Labelled photos from "data", an image-classification folder in RBirkeland/RotationNet. The possible labels are: M5 DIN934 hex nut, M5 DIN985 nyloc nut, M6 DIN934 hex nut, M6 DIN985 nyloc nut.

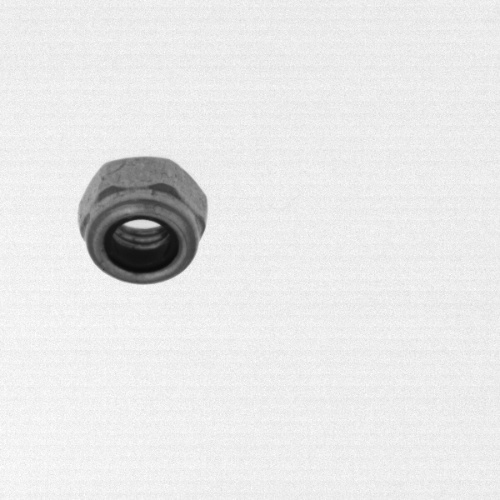
Label: M5 DIN985 nyloc nut

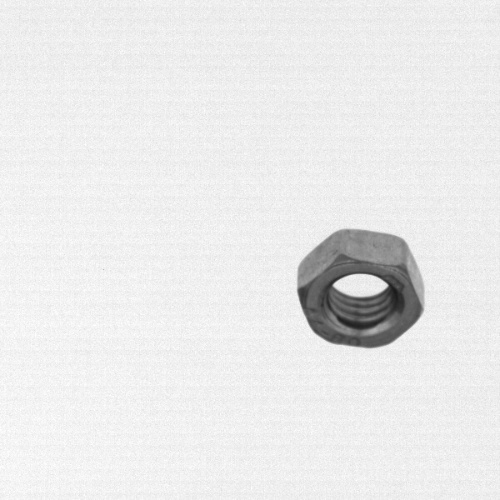
Label: M5 DIN934 hex nut

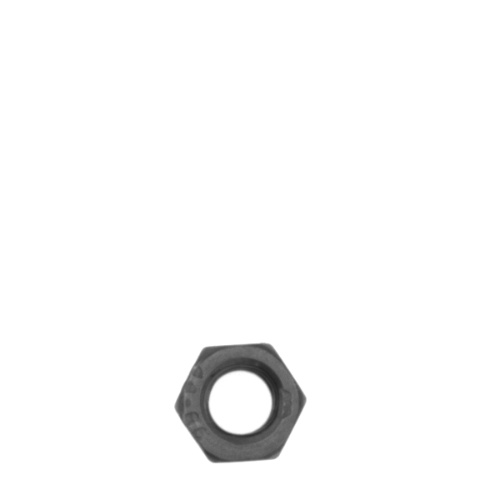
Label: M5 DIN934 hex nut

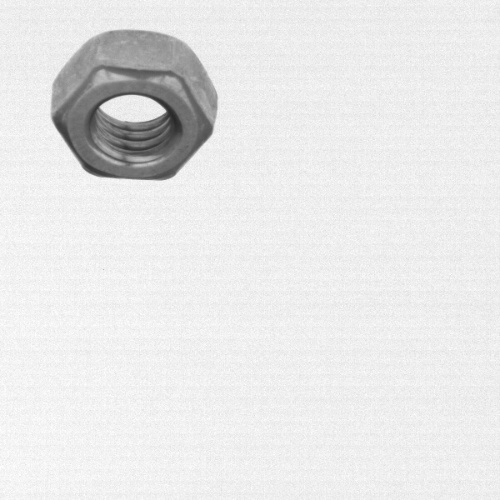
Label: M6 DIN934 hex nut

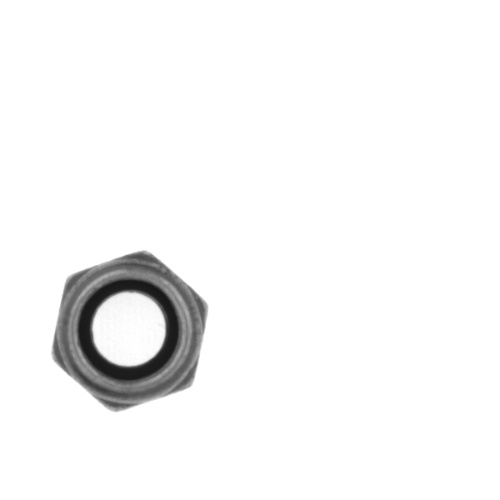
Label: M6 DIN985 nyloc nut

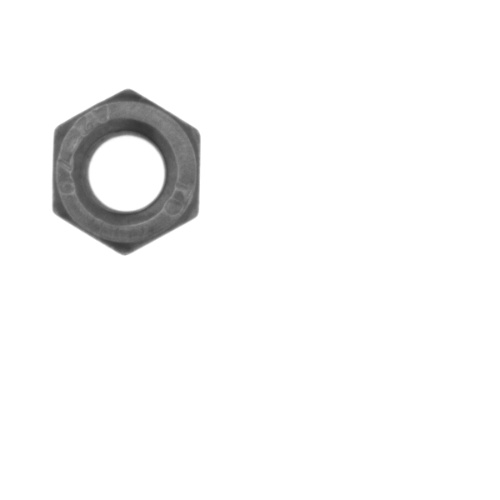
Label: M6 DIN934 hex nut
